Run: headless pygame with SDL's dummy video driver; simulated clock (each Clock.tick advances the game by its frame time, no real sleeping); random seed 0; keys injected as events and as key.get_pressed() state; no mouse input.
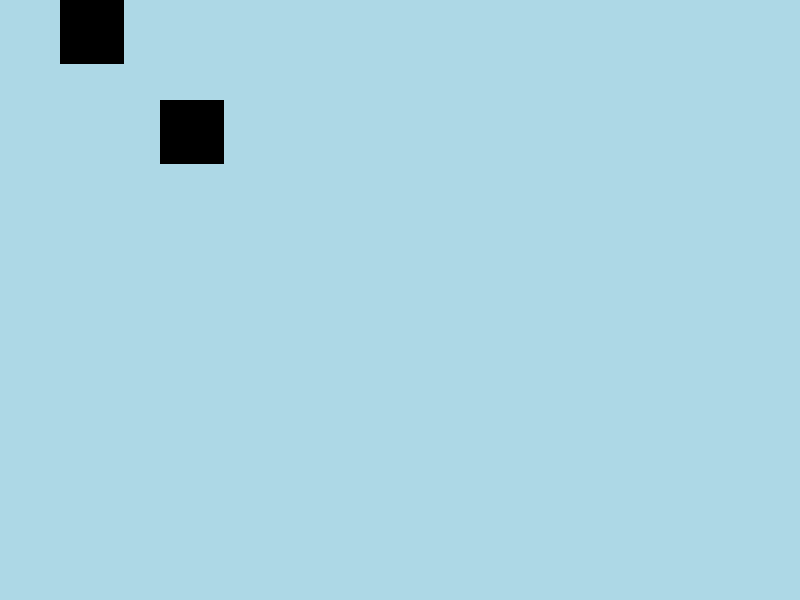
Frame 1 of 4 · flips 1–60 · no input
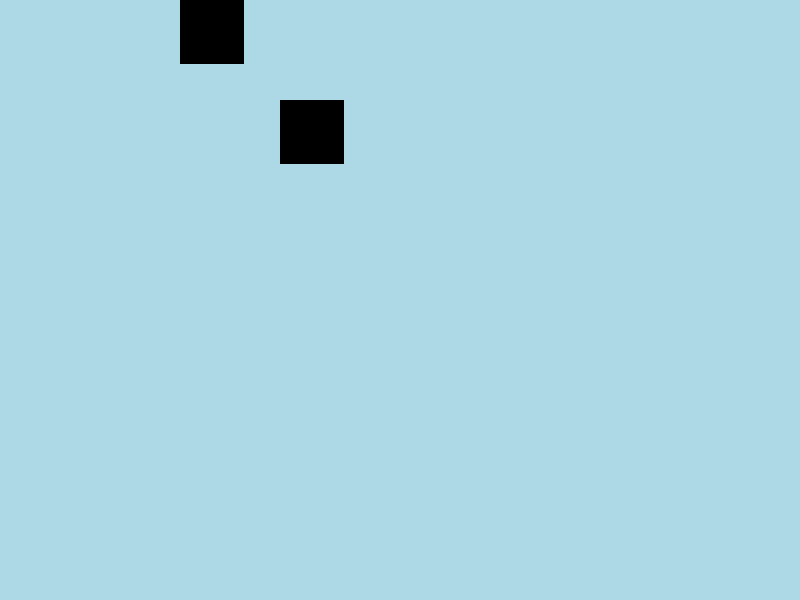
Frame 2 of 4 · flips 61–180 · tapped SPACE, RETURN · held RIGHT (→), D
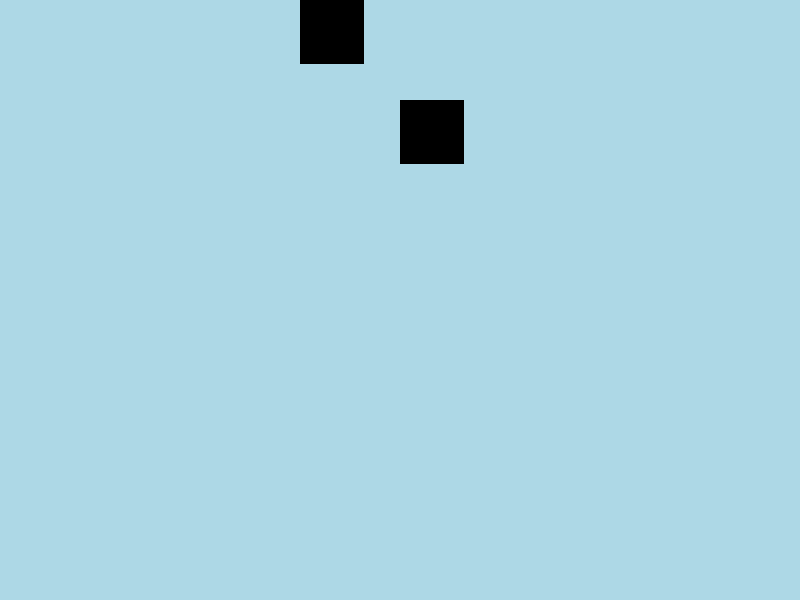
Frame 3 of 4 · flips 181–300 · held DOWN (↓), S
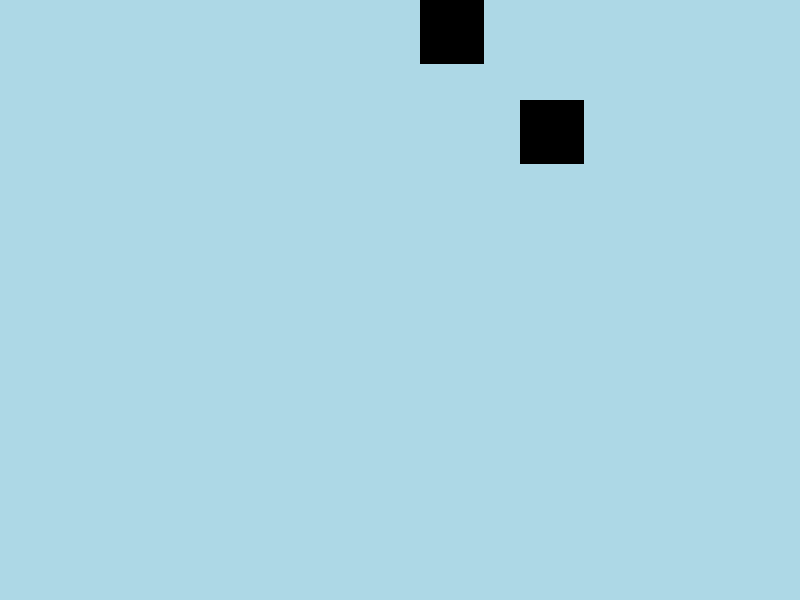
Frame 4 of 4 · flips 301–420 · held LEFT (←), A, UP (↑), W

The pygame program that drew these frames:

import pygame
import sys


class Game:
    def __init__(self) -> None:
        pygame.init()
        self.running = True
        self.screen = pygame.display.set_mode((800, 600))
        self.clock = pygame.time.Clock()
        self.sprites = pygame.sprite.Group()
        self.entity = Entity(self.sprites)
        entity = Entity(self.sprites, position=(100, 100))

    def run(self):
        while self.running:
            self.update()
            self.draw()
        self.close()

    def update(self):
        for event in pygame.event.get():
            if event.type == pygame.QUIT:
                self.running = False
        self.sprites.update()
        self.clock.tick(60)

    def draw(self):
        self.screen.fill("lightblue")
        self.sprites.draw(self.screen)
        pygame.display.update()

    def close(self):
        pygame.quit()
        sys.exit()


class Entity(pygame.sprite.Sprite):
    def __init__(self, groups, image=pygame.Surface((64, 64)), position=(0, 0)) -> None:
        super().__init__(groups)
        self.image = image
        self.rect = self.image.get_rect(topleft=position)

    def update(self):
        self.rect.x += 1


if __name__ == "__main__":
    game = Game()
    game.run()
